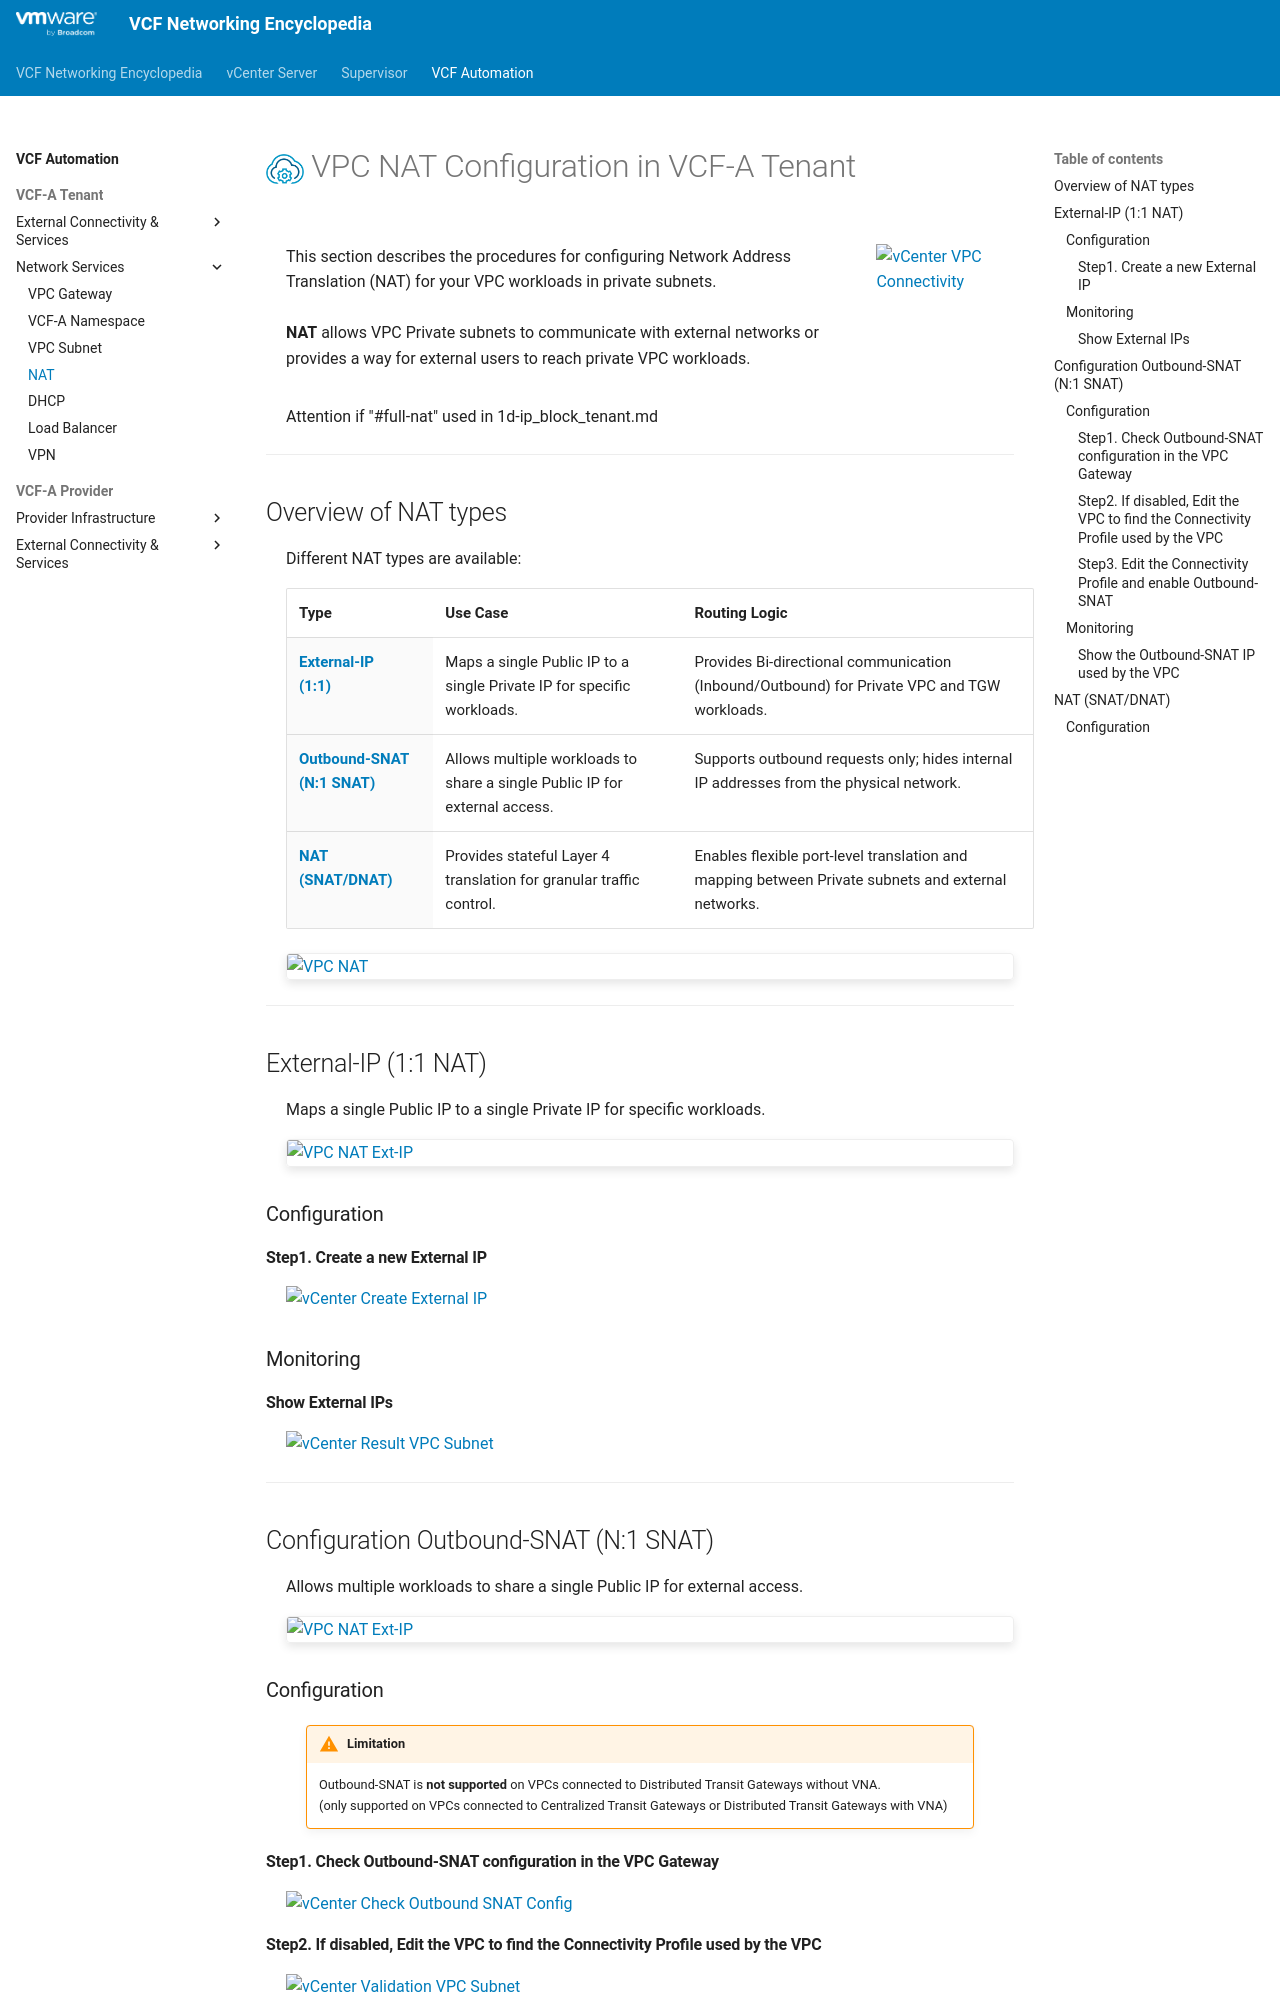

repository: ddesmidt/wip-vcf-networking-docs · page: vcfa/2d-vpc_nat/index.html · generator: mkdocs

<h1>
  <img src="../../assets/VCFA.png" style="height:30px; vertical-align:middle;"> VPC NAT Configuration in VCF-A Tenant
</h1>

<div class="grid" markdown style="grid-template-columns: 80% 20%">

<div markdown>

This section describes the procedures for configuring Network Address Translation (NAT) for your VPC workloads in private subnets.
<br><br>
**NAT** allows VPC Private subnets to communicate with external networks or provides a way for external users to reach private VPC workloads.
</div>

<div markdown>
![vCenter VPC Connectivity](images/1c-0-VPC_NAT.jpg){ width="100%" style="max-width: 250px;" }
</div>

</div>


Attention if "#full-nat" used in 1d-ip_block_tenant.md

---

## Overview of NAT types

Different NAT types are available:

| Type | Use Case | Routing Logic |
| :--- | :--- | :--- |
| [**External-IP<br>(1:1)**](#ext-ip) | Maps a single Public IP to a single Private IP for specific workloads. | Provides Bi-directional communication (Inbound/Outbound) for Private VPC and TGW workloads. |
| [**Outbound-SNAT<br>(N:1 SNAT)**](#outbound-snat)| Allows multiple workloads to share a single Public IP for external access. | Supports outbound requests only; hides internal IP addresses from the physical network. |
| [**NAT<br>(SNAT/DNAT)**](#full-nat) | Provides stateful Layer 4 translation for granular traffic control. | Enables flexible port-level translation and mapping between Private subnets and external networks. |

![VPC NAT](images/1c-0-VPC_NAT_types.jpg){: .center style="width:90%" }

---

## External-IP (1:1 NAT) {: #ext-ip }

Maps a single Public IP to a single Private IP for specific workloads.

![VPC NAT Ext-IP](images/1c-1-VPC_NAT_ExtIP.jpg){: .center style="width:70%" }

### Configuration

#### Step1. Create a new External IP
![vCenter Create External IP](images/1c-1a-Create_VPC_NAT_ExtIP.jpg){ width="90%" style="display: block; margin: 0 auto; max-width: 900px;" }

### Monitoring
#### Show External IPs
![vCenter Result VPC Subnet](images/1c-1b-Validation_VPC_NAT_ExtIP.jpg){ width="90%" style="display: block; margin: 0 auto; max-width: 900px;" }

---
## Configuration Outbound-SNAT (N:1 SNAT) {: #outbound-snat }

Allows multiple workloads to share a single Public IP for external access.

![VPC NAT Ext-IP](images/1c-2-VPC_ONAT.jpg){: .center style="width:70%" }

### Configuration
<div style="margin-left: 40px; margin-right: 40px;" markdown="1">
!!! warning "Limitation"
    Outbound-SNAT is **not supported** on VPCs connected to Distributed Transit Gateways without VNA.  
    (only supported on VPCs connected to Centralized Transit Gateways or Distributed Transit Gateways with VNA)
</div>
